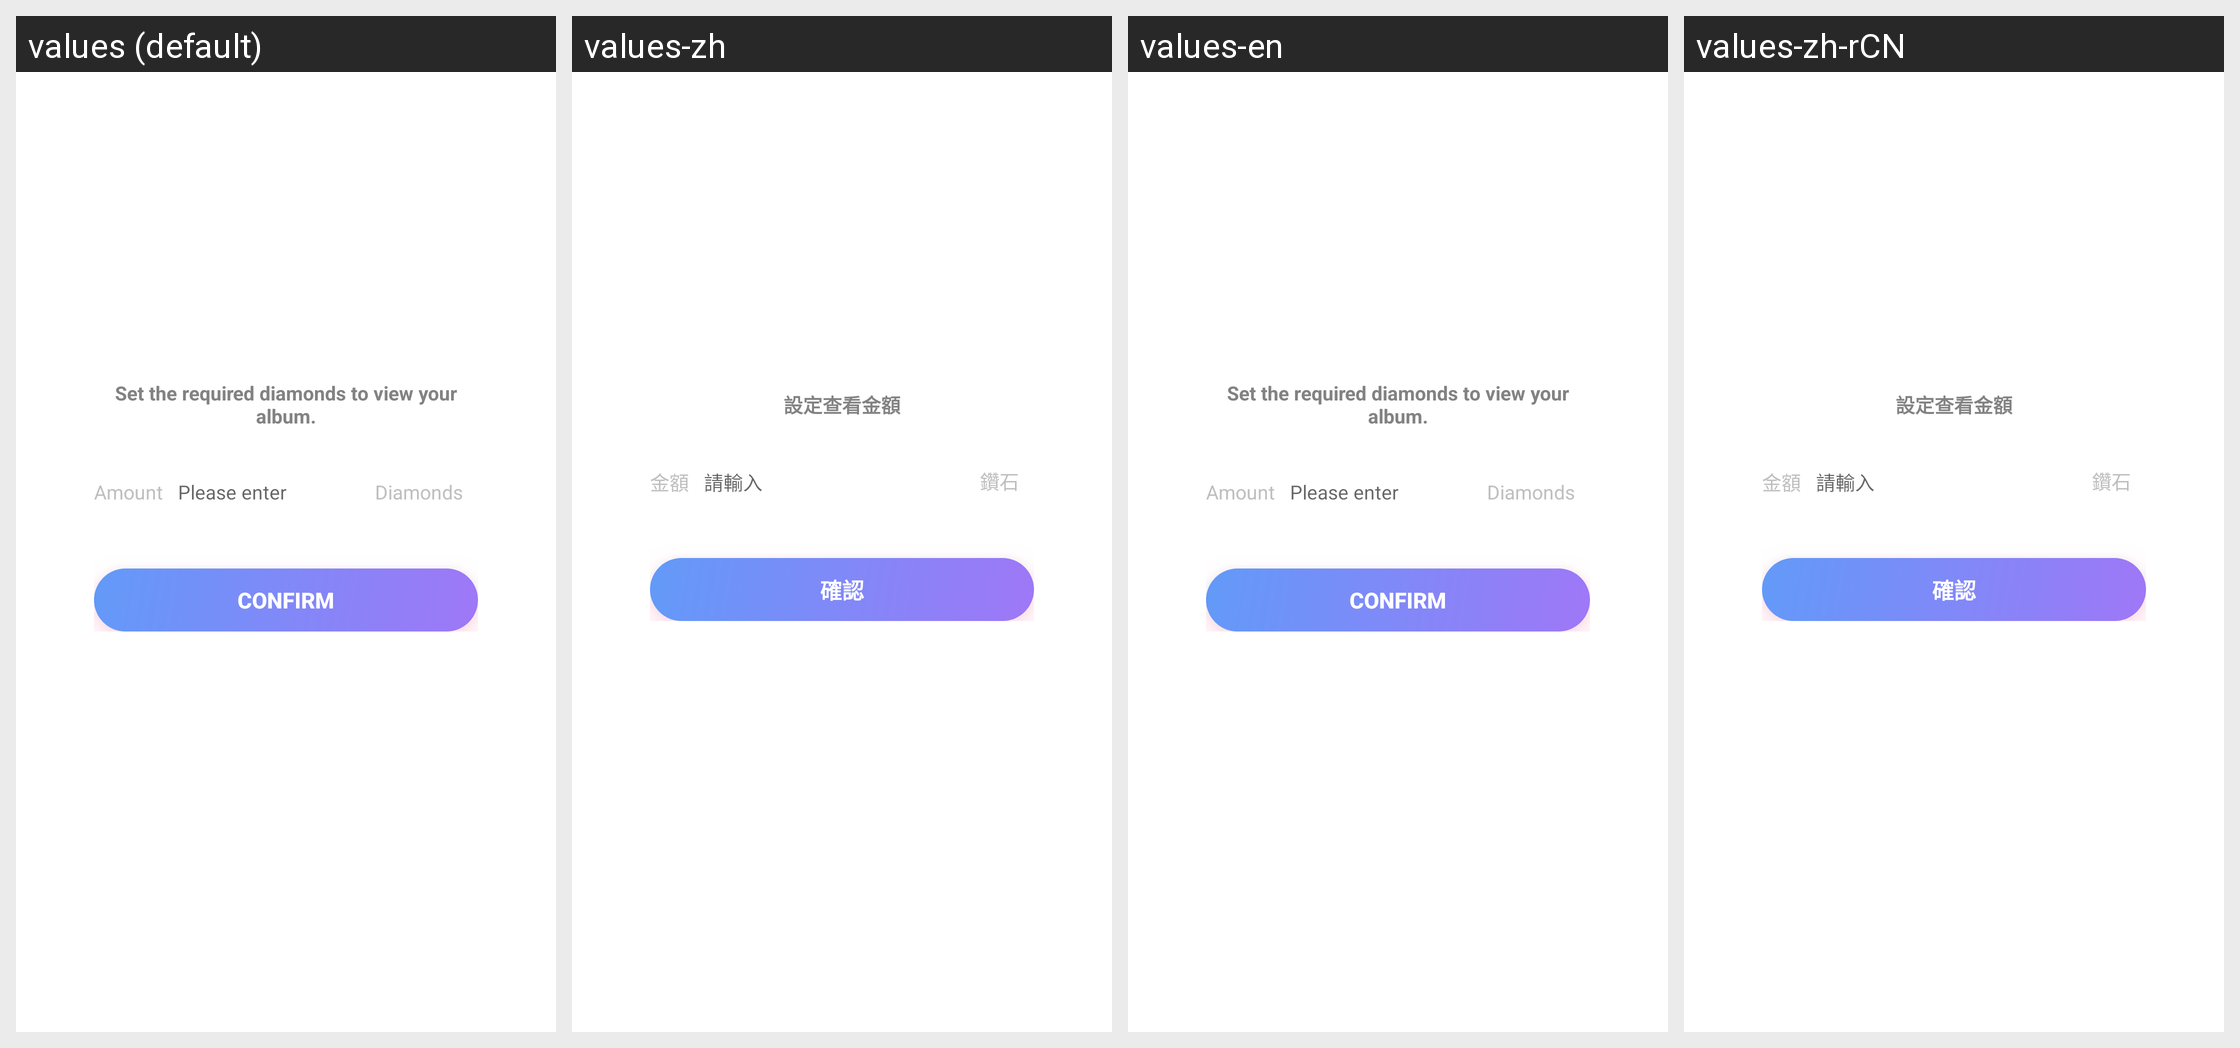

The same Android screen rendered under several of its app's locales, left to right. List the strings drawn on it with the default value and each locale's translation.
Android screen res/layout/dialog_set_money.xml rendered under 4 locales, left to right: values (default), values-zh, values-en, values-zh-rCN. Device: Nexus 5 (rendered at 1080×1920; each locale shown at half size, 540×960, under a caption strip naming it); theme Theme.MaterialComponents.DayNight.NoActionBar.
Other locales in the repository, not shown: values-ru, values-tr, values-zh-rHK, values-zh-rMO, values-zh-rSG, values-zh-rTW.
Strings drawn on this screen, with the default value and each locale's value (text and hints the layout hard-codes, and strings that could not be matched under every locale, appear in the picture but are not listed):

playfun_please_input
  values: Please enter
  values-zh: 請輸入
  values-en: Please enter
  values-zh-rCN: 請輸入

playfun_tab_wallet_2
  values: Diamonds
  values-zh: 鑽石
  values-en: Diamonds
  values-zh-rCN: 鑽石

playfun_confirm
  values: Confirm
  values-zh: 確認
  values-en: Confirm
  values-zh-rCN: 確認
